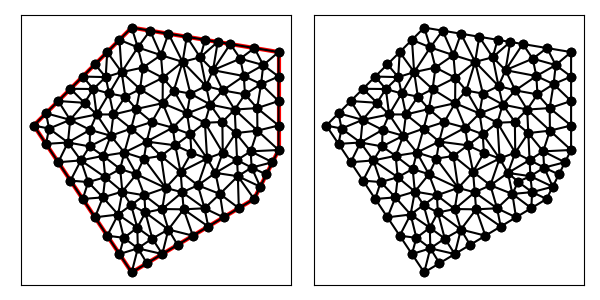

The table this chart was drawn from, first rows:
8.000000000000000000e+00, 4.000000000000000000e+00, 1.300000000000000000e+01, 7.000000000000000000e+00, 1.400000000000000000e+01, 9.000000000000000000e+00, 1.400000000000000000e+01, 1.300000000000000000e+01, 8.000000000000000000e+00, 1.400000000000000000e+01, 4.000000000000000000e+00, 1.000000000000000000e+01, 1.375000000000000000e+01, 8.500000000000000000e+00, 1.400000000000000000e+01, 9.000000000000000000e+00, 1.285950226244343852e+01, 8.945248868778280738e+00, 1.353650075414781462e+01, 8.815082956259425728e+00, 1.000000000000000000e+00, 5.000000000000000000e-01
8.000000000000000000e+00, 4.000000000000000000e+00, 1.300000000000000000e+01, 7.000000000000000000e+00, 1.400000000000000000e+01, 9.000000000000000000e+00, 1.400000000000000000e+01, 1.300000000000000000e+01, 8.000000000000000000e+00, 1.400000000000000000e+01, 4.000000000000000000e+00, 1.000000000000000000e+01, 1.120556545855207098e+01, 1.085630825129386245e+01, 1.103597435690633333e+01, 1.161211412562245826e+01, 1.039790388000660926e+01, 1.130315391534074365e+01, 1.087981456515500334e+01, 1.125719209741902205e+01, 0.000000000000000000e+00, 5.000000000000000000e-01
8.000000000000000000e+00, 4.000000000000000000e+00, 1.300000000000000000e+01, 7.000000000000000000e+00, 1.400000000000000000e+01, 9.000000000000000000e+00, 1.400000000000000000e+01, 1.300000000000000000e+01, 8.000000000000000000e+00, 1.400000000000000000e+01, 4.000000000000000000e+00, 1.000000000000000000e+01, 1.225213348262190749e+01, 9.691102524527041240e+00, 1.171900452488687705e+01, 8.890497737556561475e+00, 1.230507095675270790e+01, 8.588384313397407155e+00, 1.209206965475383022e+01, 9.056661525160336623e+00, 0.000000000000000000e+00, 4.282877487947306383e-01
8.000000000000000000e+00, 4.000000000000000000e+00, 1.300000000000000000e+01, 7.000000000000000000e+00, 1.400000000000000000e+01, 9.000000000000000000e+00, 1.400000000000000000e+01, 1.300000000000000000e+01, 8.000000000000000000e+00, 1.400000000000000000e+01, 4.000000000000000000e+00, 1.000000000000000000e+01, 1.097655208650552794e+01, 6.619077947724203881e+00, 1.175000000000000000e+01, 6.250000000000000000e+00, 1.160207057511269291e+01, 7.204882374812179080e+00, 1.144287422053940695e+01, 6.691320107512127358e+00, 1.000000000000000000e+00, 5.000000000000000000e-01
8.000000000000000000e+00, 4.000000000000000000e+00, 1.300000000000000000e+01, 7.000000000000000000e+00, 1.400000000000000000e+01, 9.000000000000000000e+00, 1.400000000000000000e+01, 1.300000000000000000e+01, 8.000000000000000000e+00, 1.400000000000000000e+01, 4.000000000000000000e+00, 1.000000000000000000e+01, 1.375000000000000000e+01, 8.500000000000000000e+00, 1.289917477994439210e+01, 8.282506758356083409e+00, 1.350000000000000000e+01, 8.000000000000000000e+00, 1.338305825998146226e+01, 8.260835586118695062e+00, 1.000000000000000000e+00, 5.000000000000000000e-01
8.000000000000000000e+00, 4.000000000000000000e+00, 1.300000000000000000e+01, 7.000000000000000000e+00, 1.400000000000000000e+01, 9.000000000000000000e+00, 1.400000000000000000e+01, 1.300000000000000000e+01, 8.000000000000000000e+00, 1.400000000000000000e+01, 4.000000000000000000e+00, 1.000000000000000000e+01, 8.250332852799735051e+00, 4.982189926356484833e+00, 9.250000000000000000e+00, 4.750000000000000000e+00, 8.840149051439281536e+00, 5.383652165779290399e+00, 8.780160634746339454e+00, 5.038614030711925373e+00, 1.000000000000000000e+00, 5.000000000000000000e-01
8.000000000000000000e+00, 4.000000000000000000e+00, 1.300000000000000000e+01, 7.000000000000000000e+00, 1.400000000000000000e+01, 9.000000000000000000e+00, 1.400000000000000000e+01, 1.300000000000000000e+01, 8.000000000000000000e+00, 1.400000000000000000e+01, 4.000000000000000000e+00, 1.000000000000000000e+01, 1.225213348262190749e+01, 9.691102524527041240e+00, 1.230507095675270790e+01, 8.588384313397407155e+00, 1.285950226244343852e+01, 8.945248868778280738e+00, 1.247223556727268523e+01, 9.074911902234243044e+00, 0.000000000000000000e+00, 4.282877487947306383e-01
8.000000000000000000e+00, 4.000000000000000000e+00, 1.300000000000000000e+01, 7.000000000000000000e+00, 1.400000000000000000e+01, 9.000000000000000000e+00, 1.400000000000000000e+01, 1.300000000000000000e+01, 8.000000000000000000e+00, 1.400000000000000000e+01, 4.000000000000000000e+00, 1.000000000000000000e+01, 1.171900452488687705e+01, 8.890497737556561475e+00, 1.225213348262190749e+01, 9.691102524527041240e+00, 1.170318187177409364e+01, 1.014623838689867696e+01, 1.189143995976095880e+01, 9.575946216327427152e+00, 0.000000000000000000e+00, 5.000000000000000000e-01
8.000000000000000000e+00, 4.000000000000000000e+00, 1.300000000000000000e+01, 7.000000000000000000e+00, 1.400000000000000000e+01, 9.000000000000000000e+00, 1.400000000000000000e+01, 1.300000000000000000e+01, 8.000000000000000000e+00, 1.400000000000000000e+01, 4.000000000000000000e+00, 1.000000000000000000e+01, 9.387148465834883382e+00, 7.450827823646892334e+00, 1.006375462047622982e+01, 7.273541577129795321e+00, 9.995694984956642770e+00, 8.107906599097095324e+00, 9.815532690422585915e+00, 7.610758666624594326e+00, 0.000000000000000000e+00, 5.000000000000000000e-01
8.000000000000000000e+00, 4.000000000000000000e+00, 1.300000000000000000e+01, 7.000000000000000000e+00, 1.400000000000000000e+01, 9.000000000000000000e+00, 1.400000000000000000e+01, 1.300000000000000000e+01, 8.000000000000000000e+00, 1.400000000000000000e+01, 4.000000000000000000e+00, 1.000000000000000000e+01, 1.225213348262190749e+01, 9.691102524527041240e+00, 1.313580088806368629e+01, 9.790471533436683416e+00, 1.220601071830347806e+01, 1.065186638787084661e+01, 1.253131502966302513e+01, 1.004448014861152494e+01, 0.000000000000000000e+00, 5.000000000000000000e-01
8.000000000000000000e+00, 4.000000000000000000e+00, 1.300000000000000000e+01, 7.000000000000000000e+00, 1.400000000000000000e+01, 9.000000000000000000e+00, 1.400000000000000000e+01, 1.300000000000000000e+01, 8.000000000000000000e+00, 1.400000000000000000e+01, 4.000000000000000000e+00, 1.000000000000000000e+01, 6.222270395220055761e+00, 7.689846930146703841e+00, 5.924690525746157732e+00, 8.574793683830771229e+00, 5.500000000000000000e+00, 7.750000000000000000e+00, 5.882320306988738423e+00, 8.004880204659158949e+00, 0.000000000000000000e+00, 5.000000000000000000e-01
8.000000000000000000e+00, 4.000000000000000000e+00, 1.300000000000000000e+01, 7.000000000000000000e+00, 1.400000000000000000e+01, 9.000000000000000000e+00, 1.400000000000000000e+01, 1.300000000000000000e+01, 8.000000000000000000e+00, 1.400000000000000000e+01, 4.000000000000000000e+00, 1.000000000000000000e+01, 1.237500000000000000e+01, 6.625000000000000000e+00, 1.300000000000000000e+01, 7.000000000000000000e+00, 1.233668767534498301e+01, 7.929789774456661888e+00, 1.257056255844832826e+01, 7.184929924818887592e+00, 1.000000000000000000e+00, 3.789750133466065485e-01
8.000000000000000000e+00, 4.000000000000000000e+00, 1.300000000000000000e+01, 7.000000000000000000e+00, 1.400000000000000000e+01, 9.000000000000000000e+00, 1.400000000000000000e+01, 1.300000000000000000e+01, 8.000000000000000000e+00, 1.400000000000000000e+01, 4.000000000000000000e+00, 1.000000000000000000e+01, 1.289917477994439210e+01, 8.282506758356083409e+00, 1.325000000000000000e+01, 7.500000000000000000e+00, 1.350000000000000000e+01, 8.000000000000000000e+00, 1.321639159331479618e+01, 7.927502252785362025e+00, 1.000000000000000000e+00, 5.000000000000000000e-01
8.000000000000000000e+00, 4.000000000000000000e+00, 1.300000000000000000e+01, 7.000000000000000000e+00, 1.400000000000000000e+01, 9.000000000000000000e+00, 1.400000000000000000e+01, 1.300000000000000000e+01, 8.000000000000000000e+00, 1.400000000000000000e+01, 4.000000000000000000e+00, 1.000000000000000000e+01, 1.230507095675270790e+01, 8.588384313397407155e+00, 1.289917477994439210e+01, 8.282506758356083409e+00, 1.285950226244343852e+01, 8.945248868778280738e+00, 1.268791599971351225e+01, 8.605379980177255916e+00, 0.000000000000000000e+00, 4.282877487947306383e-01
8.000000000000000000e+00, 4.000000000000000000e+00, 1.300000000000000000e+01, 7.000000000000000000e+00, 1.400000000000000000e+01, 9.000000000000000000e+00, 1.400000000000000000e+01, 1.300000000000000000e+01, 8.000000000000000000e+00, 1.400000000000000000e+01, 4.000000000000000000e+00, 1.000000000000000000e+01, 1.289917477994439210e+01, 8.282506758356083409e+00, 1.375000000000000000e+01, 8.500000000000000000e+00, 1.285950226244343852e+01, 8.945248868778280738e+00, 1.316955901412927687e+01, 8.575918542378120790e+00, 1.000000000000000000e+00, 5.000000000000000000e-01
8.000000000000000000e+00, 4.000000000000000000e+00, 1.300000000000000000e+01, 7.000000000000000000e+00, 1.400000000000000000e+01, 9.000000000000000000e+00, 1.400000000000000000e+01, 1.300000000000000000e+01, 8.000000000000000000e+00, 1.400000000000000000e+01, 4.000000000000000000e+00, 1.000000000000000000e+01, 1.312520419983706432e+01, 1.071153894739312307e+01, 1.313580088806368629e+01, 9.790471533436683416e+00, 1.400000000000000000e+01, 1.000000000000000000e+01, 1.342033502930024902e+01, 1.016733682694326824e+01, 1.000000000000000000e+00, 5.000000000000000000e-01
8.000000000000000000e+00, 4.000000000000000000e+00, 1.300000000000000000e+01, 7.000000000000000000e+00, 1.400000000000000000e+01, 9.000000000000000000e+00, 1.400000000000000000e+01, 1.300000000000000000e+01, 8.000000000000000000e+00, 1.400000000000000000e+01, 4.000000000000000000e+00, 1.000000000000000000e+01, 1.233668767534498301e+01, 7.929789774456661888e+00, 1.300000000000000000e+01, 7.000000000000000000e+00, 1.325000000000000000e+01, 7.500000000000000000e+00, 1.286222922511499434e+01, 7.476596591485553667e+00, 1.000000000000000000e+00, 3.789750133466065485e-01
8.000000000000000000e+00, 4.000000000000000000e+00, 1.300000000000000000e+01, 7.000000000000000000e+00, 1.400000000000000000e+01, 9.000000000000000000e+00, 1.400000000000000000e+01, 1.300000000000000000e+01, 8.000000000000000000e+00, 1.400000000000000000e+01, 4.000000000000000000e+00, 1.000000000000000000e+01, 1.325000000000000000e+01, 7.500000000000000000e+00, 1.289917477994439210e+01, 8.282506758356083409e+00, 1.233668767534498301e+01, 7.929789774456661888e+00, 1.282862081842979229e+01, 7.904098844270914803e+00, 1.000000000000000000e+00, 3.789750133466065485e-01
8.000000000000000000e+00, 4.000000000000000000e+00, 1.300000000000000000e+01, 7.000000000000000000e+00, 1.400000000000000000e+01, 9.000000000000000000e+00, 1.400000000000000000e+01, 1.300000000000000000e+01, 8.000000000000000000e+00, 1.400000000000000000e+01, 4.000000000000000000e+00, 1.000000000000000000e+01, 1.142057381029988683e+01, 8.064336741131526765e+00, 1.230507095675270790e+01, 8.588384313397407155e+00, 1.171900452488687705e+01, 8.890497737556561475e+00, 1.181488309731315667e+01, 8.514406264028497873e+00, 0.000000000000000000e+00, 4.282877487947306383e-01
8.000000000000000000e+00, 4.000000000000000000e+00, 1.300000000000000000e+01, 7.000000000000000000e+00, 1.400000000000000000e+01, 9.000000000000000000e+00, 1.400000000000000000e+01, 1.300000000000000000e+01, 8.000000000000000000e+00, 1.400000000000000000e+01, 4.000000000000000000e+00, 1.000000000000000000e+01, 1.289917477994439210e+01, 8.282506758356083409e+00, 1.230507095675270790e+01, 8.588384313397407155e+00, 1.233668767534498301e+01, 7.929789774456661888e+00, 1.251364447068069374e+01, 8.266893615403384743e+00, 0.000000000000000000e+00, 3.789750133466065485e-01
8.000000000000000000e+00, 4.000000000000000000e+00, 1.300000000000000000e+01, 7.000000000000000000e+00, 1.400000000000000000e+01, 9.000000000000000000e+00, 1.400000000000000000e+01, 1.300000000000000000e+01, 8.000000000000000000e+00, 1.400000000000000000e+01, 4.000000000000000000e+00, 1.000000000000000000e+01, 8.497582827030203845e+00, 8.646530932007999937e+00, 7.701058945645967491e+00, 8.897740911540525488e+00, 8.191478934496078779e+00, 8.009867655493660976e+00, 8.130040235724083075e+00, 8.518046499680728800e+00, 0.000000000000000000e+00, 5.000000000000000000e-01
8.000000000000000000e+00, 4.000000000000000000e+00, 1.300000000000000000e+01, 7.000000000000000000e+00, 1.400000000000000000e+01, 9.000000000000000000e+00, 1.400000000000000000e+01, 1.300000000000000000e+01, 8.000000000000000000e+00, 1.400000000000000000e+01, 4.000000000000000000e+00, 1.000000000000000000e+01, 1.175000000000000000e+01, 6.250000000000000000e+00, 1.237500000000000000e+01, 6.625000000000000000e+00, 1.160207057511269291e+01, 7.204882374812179080e+00, 1.190902352503756312e+01, 6.693294124937392731e+00, 1.000000000000000000e+00, 5.000000000000000000e-01
8.000000000000000000e+00, 4.000000000000000000e+00, 1.300000000000000000e+01, 7.000000000000000000e+00, 1.400000000000000000e+01, 9.000000000000000000e+00, 1.400000000000000000e+01, 1.300000000000000000e+01, 8.000000000000000000e+00, 1.400000000000000000e+01, 4.000000000000000000e+00, 1.000000000000000000e+01, 1.079733493074312634e+01, 1.278627516159636457e+01, 1.151360607616785714e+01, 1.341439898730535774e+01, 1.100000000000000000e+01, 1.350000000000000000e+01, 1.110364700230365997e+01, 1.323355804963390803e+01, 0.000000000000000000e+00, 5.000000000000000000e-01
8.000000000000000000e+00, 4.000000000000000000e+00, 1.300000000000000000e+01, 7.000000000000000000e+00, 1.400000000000000000e+01, 9.000000000000000000e+00, 1.400000000000000000e+01, 1.300000000000000000e+01, 8.000000000000000000e+00, 1.400000000000000000e+01, 4.000000000000000000e+00, 1.000000000000000000e+01, 1.038956944369633462e+01, 9.645178105298656490e+00, 1.026059773845656409e+01, 1.049162128738735689e+01, 9.676470588235293491e+00, 9.911764705882353255e+00, 1.010887925679606347e+01, 1.001618803285612280e+01, 0.000000000000000000e+00, 5.000000000000000000e-01
8.000000000000000000e+00, 4.000000000000000000e+00, 1.300000000000000000e+01, 7.000000000000000000e+00, 1.400000000000000000e+01, 9.000000000000000000e+00, 1.400000000000000000e+01, 1.300000000000000000e+01, 8.000000000000000000e+00, 1.400000000000000000e+01, 4.000000000000000000e+00, 1.000000000000000000e+01, 1.313580088806368629e+01, 9.790471533436683416e+00, 1.225213348262190749e+01, 9.691102524527041240e+00, 1.285950226244343852e+01, 8.945248868778280738e+00, 1.274914554437634173e+01, 9.475607642247334539e+00, 0.000000000000000000e+00, 5.000000000000000000e-01
8.000000000000000000e+00, 4.000000000000000000e+00, 1.300000000000000000e+01, 7.000000000000000000e+00, 1.400000000000000000e+01, 9.000000000000000000e+00, 1.400000000000000000e+01, 1.300000000000000000e+01, 8.000000000000000000e+00, 1.400000000000000000e+01, 4.000000000000000000e+00, 1.000000000000000000e+01, 1.400000000000000000e+01, 9.000000000000000000e+00, 1.400000000000000000e+01, 1.000000000000000000e+01, 1.313580088806368629e+01, 9.790471533436683416e+00, 1.371193362935456150e+01, 9.596823844478894472e+00, 1.000000000000000000e+00, 5.000000000000000000e-01
8.000000000000000000e+00, 4.000000000000000000e+00, 1.300000000000000000e+01, 7.000000000000000000e+00, 1.400000000000000000e+01, 9.000000000000000000e+00, 1.400000000000000000e+01, 1.300000000000000000e+01, 8.000000000000000000e+00, 1.400000000000000000e+01, 4.000000000000000000e+00, 1.000000000000000000e+01, 1.099091272818652065e+01, 1.011204494655981811e+01, 1.038956944369633462e+01, 9.645178105298656490e+00, 1.108037994436674367e+01, 8.654204505803001268e+00, 1.082028737208320024e+01, 9.470475852553825291e+00, 0.000000000000000000e+00, 5.000000000000000000e-01
8.000000000000000000e+00, 4.000000000000000000e+00, 1.300000000000000000e+01, 7.000000000000000000e+00, 1.400000000000000000e+01, 9.000000000000000000e+00, 1.400000000000000000e+01, 1.300000000000000000e+01, 8.000000000000000000e+00, 1.400000000000000000e+01, 4.000000000000000000e+00, 1.000000000000000000e+01, 1.170318187177409364e+01, 1.014623838689867696e+01, 1.225213348262190749e+01, 9.691102524527041240e+00, 1.220601071830347806e+01, 1.065186638787084661e+01, 1.205377535756649365e+01, 1.016306909976552220e+01, 0.000000000000000000e+00, 5.000000000000000000e-01
8.000000000000000000e+00, 4.000000000000000000e+00, 1.300000000000000000e+01, 7.000000000000000000e+00, 1.400000000000000000e+01, 9.000000000000000000e+00, 1.400000000000000000e+01, 1.300000000000000000e+01, 8.000000000000000000e+00, 1.400000000000000000e+01, 4.000000000000000000e+00, 1.000000000000000000e+01, 1.400000000000000000e+01, 9.000000000000000000e+00, 1.313580088806368629e+01, 9.790471533436683416e+00, 1.285950226244343852e+01, 8.945248868778280738e+00, 1.333176771683570827e+01, 9.245240134071655902e+00, 1.000000000000000000e+00, 5.000000000000000000e-01
8.000000000000000000e+00, 4.000000000000000000e+00, 1.300000000000000000e+01, 7.000000000000000000e+00, 1.400000000000000000e+01, 9.000000000000000000e+00, 1.400000000000000000e+01, 1.300000000000000000e+01, 8.000000000000000000e+00, 1.400000000000000000e+01, 4.000000000000000000e+00, 1.000000000000000000e+01, 1.400000000000000000e+01, 1.000000000000000000e+01, 1.400000000000000000e+01, 1.100000000000000000e+01, 1.312520419983706432e+01, 1.071153894739312307e+01, 1.370840139994568752e+01, 1.057051298246437376e+01, 1.000000000000000000e+00, 5.000000000000000000e-01
8.000000000000000000e+00, 4.000000000000000000e+00, 1.300000000000000000e+01, 7.000000000000000000e+00, 1.400000000000000000e+01, 9.000000000000000000e+00, 1.400000000000000000e+01, 1.300000000000000000e+01, 8.000000000000000000e+00, 1.400000000000000000e+01, 4.000000000000000000e+00, 1.000000000000000000e+01, 1.262724729862333994e+01, 1.127260089146697908e+01, 1.257864991701178425e+01, 1.202119281972616704e+01, 1.172206039172686332e+01, 1.143357478023157547e+01, 1.230931920245399702e+01, 1.157578949714157268e+01, 0.000000000000000000e+00, 5.000000000000000000e-01
8.000000000000000000e+00, 4.000000000000000000e+00, 1.300000000000000000e+01, 7.000000000000000000e+00, 1.400000000000000000e+01, 9.000000000000000000e+00, 1.400000000000000000e+01, 1.300000000000000000e+01, 8.000000000000000000e+00, 1.400000000000000000e+01, 4.000000000000000000e+00, 1.000000000000000000e+01, 1.026059773845656409e+01, 1.049162128738735689e+01, 1.038956944369633462e+01, 9.645178105298656490e+00, 1.099091272818652065e+01, 1.011204494655981811e+01, 1.054702663677980645e+01, 1.008294811308194561e+01, 0.000000000000000000e+00, 5.000000000000000000e-01
8.000000000000000000e+00, 4.000000000000000000e+00, 1.300000000000000000e+01, 7.000000000000000000e+00, 1.400000000000000000e+01, 9.000000000000000000e+00, 1.400000000000000000e+01, 1.300000000000000000e+01, 8.000000000000000000e+00, 1.400000000000000000e+01, 4.000000000000000000e+00, 1.000000000000000000e+01, 1.120556545855207098e+01, 1.085630825129386245e+01, 1.220601071830347806e+01, 1.065186638787084661e+01, 1.172206039172686332e+01, 1.143357478023157547e+01, 1.171121218952747078e+01, 1.098058313979876033e+01, 0.000000000000000000e+00, 5.000000000000000000e-01
8.000000000000000000e+00, 4.000000000000000000e+00, 1.300000000000000000e+01, 7.000000000000000000e+00, 1.400000000000000000e+01, 9.000000000000000000e+00, 1.400000000000000000e+01, 1.300000000000000000e+01, 8.000000000000000000e+00, 1.400000000000000000e+01, 4.000000000000000000e+00, 1.000000000000000000e+01, 1.171900452488687705e+01, 8.890497737556561475e+00, 1.170318187177409364e+01, 1.014623838689867696e+01, 1.099091272818652065e+01, 1.011204494655981811e+01, 1.147103304161583104e+01, 9.716260357005019443e+00, 0.000000000000000000e+00, 5.000000000000000000e-01
8.000000000000000000e+00, 4.000000000000000000e+00, 1.300000000000000000e+01, 7.000000000000000000e+00, 1.400000000000000000e+01, 9.000000000000000000e+00, 1.400000000000000000e+01, 1.300000000000000000e+01, 8.000000000000000000e+00, 1.400000000000000000e+01, 4.000000000000000000e+00, 1.000000000000000000e+01, 1.108037994436674367e+01, 8.654204505803001268e+00, 1.142057381029988683e+01, 8.064336741131526765e+00, 1.171900452488687705e+01, 8.890497737556561475e+00, 1.140665275985116978e+01, 8.536346328163697095e+00, 0.000000000000000000e+00, 5.000000000000000000e-01
8.000000000000000000e+00, 4.000000000000000000e+00, 1.300000000000000000e+01, 7.000000000000000000e+00, 1.400000000000000000e+01, 9.000000000000000000e+00, 1.400000000000000000e+01, 1.300000000000000000e+01, 8.000000000000000000e+00, 1.400000000000000000e+01, 4.000000000000000000e+00, 1.000000000000000000e+01, 1.006375462047622982e+01, 7.273541577129795321e+00, 1.097655208650552794e+01, 6.619077947724203881e+00, 1.070268483081414956e+01, 7.558136882818789815e+00, 1.058099717926530303e+01, 7.150252135890929672e+00, 0.000000000000000000e+00, 5.000000000000000000e-01
8.000000000000000000e+00, 4.000000000000000000e+00, 1.300000000000000000e+01, 7.000000000000000000e+00, 1.400000000000000000e+01, 9.000000000000000000e+00, 1.400000000000000000e+01, 1.300000000000000000e+01, 8.000000000000000000e+00, 1.400000000000000000e+01, 4.000000000000000000e+00, 1.000000000000000000e+01, 9.995694984956642770e+00, 8.107906599097095324e+00, 9.195362750904301663e+00, 8.756725752779098926e+00, 9.387148465834883382e+00, 7.450827823646892334e+00, 9.526068733898609864e+00, 8.105153391841030341e+00, 0.000000000000000000e+00, 5.000000000000000000e-01
8.000000000000000000e+00, 4.000000000000000000e+00, 1.300000000000000000e+01, 7.000000000000000000e+00, 1.400000000000000000e+01, 9.000000000000000000e+00, 1.400000000000000000e+01, 1.300000000000000000e+01, 8.000000000000000000e+00, 1.400000000000000000e+01, 4.000000000000000000e+00, 1.000000000000000000e+01, 1.237500000000000000e+01, 6.625000000000000000e+00, 1.233668767534498301e+01, 7.929789774456661888e+00, 1.160207057511269291e+01, 7.204882374812179080e+00, 1.210458608348589138e+01, 7.253224049756280323e+00, 1.000000000000000000e+00, 3.789750133466065485e-01
8.000000000000000000e+00, 4.000000000000000000e+00, 1.300000000000000000e+01, 7.000000000000000000e+00, 1.400000000000000000e+01, 9.000000000000000000e+00, 1.400000000000000000e+01, 1.300000000000000000e+01, 8.000000000000000000e+00, 1.400000000000000000e+01, 4.000000000000000000e+00, 1.000000000000000000e+01, 1.233668767534498301e+01, 7.929789774456661888e+00, 1.230507095675270790e+01, 8.588384313397407155e+00, 1.142057381029988683e+01, 8.064336741131526765e+00, 1.202077748079919139e+01, 8.194170276328533120e+00, 0.000000000000000000e+00, 3.789750133466065485e-01
8.000000000000000000e+00, 4.000000000000000000e+00, 1.300000000000000000e+01, 7.000000000000000000e+00, 1.400000000000000000e+01, 9.000000000000000000e+00, 1.400000000000000000e+01, 1.300000000000000000e+01, 8.000000000000000000e+00, 1.400000000000000000e+01, 4.000000000000000000e+00, 1.000000000000000000e+01, 1.070268483081414956e+01, 7.558136882818789815e+00, 1.160207057511269291e+01, 7.204882374812179080e+00, 1.142057381029988683e+01, 8.064336741131526765e+00, 1.124177640540890799e+01, 7.609118666254165220e+00, 0.000000000000000000e+00, 5.000000000000000000e-01
8.000000000000000000e+00, 4.000000000000000000e+00, 1.300000000000000000e+01, 7.000000000000000000e+00, 1.400000000000000000e+01, 9.000000000000000000e+00, 1.400000000000000000e+01, 1.300000000000000000e+01, 8.000000000000000000e+00, 1.400000000000000000e+01, 4.000000000000000000e+00, 1.000000000000000000e+01, 1.233668767534498301e+01, 7.929789774456661888e+00, 1.142057381029988683e+01, 8.064336741131526765e+00, 1.160207057511269291e+01, 7.204882374812179080e+00, 1.178644402025251914e+01, 7.733002963466788948e+00, 0.000000000000000000e+00, 3.789750133466065485e-01
8.000000000000000000e+00, 4.000000000000000000e+00, 1.300000000000000000e+01, 7.000000000000000000e+00, 1.400000000000000000e+01, 9.000000000000000000e+00, 1.400000000000000000e+01, 1.300000000000000000e+01, 8.000000000000000000e+00, 1.400000000000000000e+01, 4.000000000000000000e+00, 1.000000000000000000e+01, 9.995694984956642770e+00, 8.107906599097095324e+00, 9.779350982684537286e+00, 9.191194694797699682e+00, 9.195362750904301663e+00, 8.756725752779098926e+00, 9.656802906181827240e+00, 8.685275682224629534e+00, 0.000000000000000000e+00, 5.000000000000000000e-01
8.000000000000000000e+00, 4.000000000000000000e+00, 1.300000000000000000e+01, 7.000000000000000000e+00, 1.400000000000000000e+01, 9.000000000000000000e+00, 1.400000000000000000e+01, 1.300000000000000000e+01, 8.000000000000000000e+00, 1.400000000000000000e+01, 4.000000000000000000e+00, 1.000000000000000000e+01, 1.142057381029988683e+01, 8.064336741131526765e+00, 1.108037994436674367e+01, 8.654204505803001268e+00, 1.070268483081414956e+01, 7.558136882818789815e+00, 1.106787952849359336e+01, 8.092226043251105949e+00, 0.000000000000000000e+00, 5.000000000000000000e-01
8.000000000000000000e+00, 4.000000000000000000e+00, 1.300000000000000000e+01, 7.000000000000000000e+00, 1.400000000000000000e+01, 9.000000000000000000e+00, 1.400000000000000000e+01, 1.300000000000000000e+01, 8.000000000000000000e+00, 1.400000000000000000e+01, 4.000000000000000000e+00, 1.000000000000000000e+01, 1.099091272818652065e+01, 1.011204494655981811e+01, 1.108037994436674367e+01, 8.654204505803001268e+00, 1.171900452488687705e+01, 8.890497737556561475e+00, 1.126343239914671379e+01, 9.218915729973128137e+00, 0.000000000000000000e+00, 5.000000000000000000e-01
8.000000000000000000e+00, 4.000000000000000000e+00, 1.300000000000000000e+01, 7.000000000000000000e+00, 1.400000000000000000e+01, 9.000000000000000000e+00, 1.400000000000000000e+01, 1.300000000000000000e+01, 8.000000000000000000e+00, 1.400000000000000000e+01, 4.000000000000000000e+00, 1.000000000000000000e+01, 1.108037994436674367e+01, 8.654204505803001268e+00, 1.043994502512607347e+01, 8.885546158849432885e+00, 9.995694984956642770e+00, 8.107906599097095324e+00, 1.050533998481648723e+01, 8.549219087916510418e+00, 0.000000000000000000e+00, 5.000000000000000000e-01
8.000000000000000000e+00, 4.000000000000000000e+00, 1.300000000000000000e+01, 7.000000000000000000e+00, 1.400000000000000000e+01, 9.000000000000000000e+00, 1.400000000000000000e+01, 1.300000000000000000e+01, 8.000000000000000000e+00, 1.400000000000000000e+01, 4.000000000000000000e+00, 1.000000000000000000e+01, 1.243438102331976403e+01, 1.273042993536591005e+01, 1.132138309754927796e+01, 1.226106111559388090e+01, 1.257864991701178425e+01, 1.202119281972616704e+01, 1.211147134596027541e+01, 1.233756129022865444e+01, 0.000000000000000000e+00, 5.000000000000000000e-01
8.000000000000000000e+00, 4.000000000000000000e+00, 1.300000000000000000e+01, 7.000000000000000000e+00, 1.400000000000000000e+01, 9.000000000000000000e+00, 1.400000000000000000e+01, 1.300000000000000000e+01, 8.000000000000000000e+00, 1.400000000000000000e+01, 4.000000000000000000e+00, 1.000000000000000000e+01, 1.220601071830347806e+01, 1.065186638787084661e+01, 1.313580088806368629e+01, 9.790471533436683416e+00, 1.312520419983706432e+01, 1.071153894739312307e+01, 1.282233860206807741e+01, 1.038462562290021829e+01, 0.000000000000000000e+00, 5.000000000000000000e-01
8.000000000000000000e+00, 4.000000000000000000e+00, 1.300000000000000000e+01, 7.000000000000000000e+00, 1.400000000000000000e+01, 9.000000000000000000e+00, 1.400000000000000000e+01, 1.300000000000000000e+01, 8.000000000000000000e+00, 1.400000000000000000e+01, 4.000000000000000000e+00, 1.000000000000000000e+01, 1.400000000000000000e+01, 1.200000000000000000e+01, 1.328456184408816121e+01, 1.169114608846174619e+01, 1.400000000000000000e+01, 1.100000000000000000e+01, 1.376152061469605314e+01, 1.156371536282058265e+01, 1.000000000000000000e+00, 5.000000000000000000e-01
8.000000000000000000e+00, 4.000000000000000000e+00, 1.300000000000000000e+01, 7.000000000000000000e+00, 1.400000000000000000e+01, 9.000000000000000000e+00, 1.400000000000000000e+01, 1.300000000000000000e+01, 8.000000000000000000e+00, 1.400000000000000000e+01, 4.000000000000000000e+00, 1.000000000000000000e+01, 1.312520419983706432e+01, 1.071153894739312307e+01, 1.262724729862333994e+01, 1.127260089146697908e+01, 1.220601071830347806e+01, 1.065186638787084661e+01, 1.265282073892129233e+01, 1.087866874224364899e+01, 0.000000000000000000e+00, 5.000000000000000000e-01
8.000000000000000000e+00, 4.000000000000000000e+00, 1.300000000000000000e+01, 7.000000000000000000e+00, 1.400000000000000000e+01, 9.000000000000000000e+00, 1.400000000000000000e+01, 1.300000000000000000e+01, 8.000000000000000000e+00, 1.400000000000000000e+01, 4.000000000000000000e+00, 1.000000000000000000e+01, 1.337315547828522000e+01, 1.246898302545089976e+01, 1.400000000000000000e+01, 1.300000000000000000e+01, 1.301360607616785714e+01, 1.316439898730535774e+01, 1.346225385148435727e+01, 1.287779400425208642e+01, 1.000000000000000000e+00, 5.000000000000000000e-01
8.000000000000000000e+00, 4.000000000000000000e+00, 1.300000000000000000e+01, 7.000000000000000000e+00, 1.400000000000000000e+01, 9.000000000000000000e+00, 1.400000000000000000e+01, 1.300000000000000000e+01, 8.000000000000000000e+00, 1.400000000000000000e+01, 4.000000000000000000e+00, 1.000000000000000000e+01, 1.301360607616785714e+01, 1.316439898730535774e+01, 1.202721215233571250e+01, 1.332879797461071547e+01, 1.243438102331976403e+01, 1.273042993536591005e+01, 1.249173308394111181e+01, 1.307454229909399324e+01, 0.000000000000000000e+00, 5.000000000000000000e-01
8.000000000000000000e+00, 4.000000000000000000e+00, 1.300000000000000000e+01, 7.000000000000000000e+00, 1.400000000000000000e+01, 9.000000000000000000e+00, 1.400000000000000000e+01, 1.300000000000000000e+01, 8.000000000000000000e+00, 1.400000000000000000e+01, 4.000000000000000000e+00, 1.000000000000000000e+01, 1.400000000000000000e+01, 1.200000000000000000e+01, 1.337315547828522000e+01, 1.246898302545089976e+01, 1.328456184408816121e+01, 1.169114608846174619e+01, 1.355257244079112589e+01, 1.205337637130421591e+01, 1.000000000000000000e+00, 5.000000000000000000e-01
8.000000000000000000e+00, 4.000000000000000000e+00, 1.300000000000000000e+01, 7.000000000000000000e+00, 1.400000000000000000e+01, 9.000000000000000000e+00, 1.400000000000000000e+01, 1.300000000000000000e+01, 8.000000000000000000e+00, 1.400000000000000000e+01, 4.000000000000000000e+00, 1.000000000000000000e+01, 1.312520419983706432e+01, 1.071153894739312307e+01, 1.400000000000000000e+01, 1.100000000000000000e+01, 1.328456184408816121e+01, 1.169114608846174619e+01, 1.346992201464174066e+01, 1.113422834528495819e+01, 1.000000000000000000e+00, 5.000000000000000000e-01
8.000000000000000000e+00, 4.000000000000000000e+00, 1.300000000000000000e+01, 7.000000000000000000e+00, 1.400000000000000000e+01, 9.000000000000000000e+00, 1.400000000000000000e+01, 1.300000000000000000e+01, 8.000000000000000000e+00, 1.400000000000000000e+01, 4.000000000000000000e+00, 1.000000000000000000e+01, 1.172206039172686332e+01, 1.143357478023157547e+01, 1.257864991701178425e+01, 1.202119281972616704e+01, 1.132138309754927796e+01, 1.226106111559388090e+01, 1.187403113542930733e+01, 1.190527623851720840e+01, 0.000000000000000000e+00, 5.000000000000000000e-01
8.000000000000000000e+00, 4.000000000000000000e+00, 1.300000000000000000e+01, 7.000000000000000000e+00, 1.400000000000000000e+01, 9.000000000000000000e+00, 1.400000000000000000e+01, 1.300000000000000000e+01, 8.000000000000000000e+00, 1.400000000000000000e+01, 4.000000000000000000e+00, 1.000000000000000000e+01, 1.257864991701178425e+01, 1.202119281972616704e+01, 1.262724729862333994e+01, 1.127260089146697908e+01, 1.328456184408816121e+01, 1.169114608846174619e+01, 1.283015301990776180e+01, 1.166164659988496588e+01, 0.000000000000000000e+00, 5.000000000000000000e-01
8.000000000000000000e+00, 4.000000000000000000e+00, 1.300000000000000000e+01, 7.000000000000000000e+00, 1.400000000000000000e+01, 9.000000000000000000e+00, 1.400000000000000000e+01, 1.300000000000000000e+01, 8.000000000000000000e+00, 1.400000000000000000e+01, 4.000000000000000000e+00, 1.000000000000000000e+01, 1.328456184408816121e+01, 1.169114608846174619e+01, 1.262724729862333994e+01, 1.127260089146697908e+01, 1.312520419983706432e+01, 1.071153894739312307e+01, 1.301233778084952064e+01, 1.122509530910728337e+01, 0.000000000000000000e+00, 5.000000000000000000e-01
8.000000000000000000e+00, 4.000000000000000000e+00, 1.300000000000000000e+01, 7.000000000000000000e+00, 1.400000000000000000e+01, 9.000000000000000000e+00, 1.400000000000000000e+01, 1.300000000000000000e+01, 8.000000000000000000e+00, 1.400000000000000000e+01, 4.000000000000000000e+00, 1.000000000000000000e+01, 1.400000000000000000e+01, 1.300000000000000000e+01, 1.337315547828522000e+01, 1.246898302545089976e+01, 1.400000000000000000e+01, 1.200000000000000000e+01, 1.379105182609507274e+01, 1.248966100848363148e+01, 1.000000000000000000e+00, 5.000000000000000000e-01
8.000000000000000000e+00, 4.000000000000000000e+00, 1.300000000000000000e+01, 7.000000000000000000e+00, 1.400000000000000000e+01, 9.000000000000000000e+00, 1.400000000000000000e+01, 1.300000000000000000e+01, 8.000000000000000000e+00, 1.400000000000000000e+01, 4.000000000000000000e+00, 1.000000000000000000e+01, 1.337315547828522000e+01, 1.246898302545089976e+01, 1.257864991701178425e+01, 1.202119281972616704e+01, 1.328456184408816121e+01, 1.169114608846174619e+01, 1.307878907979505634e+01, 1.206044064454627041e+01, 0.000000000000000000e+00, 5.000000000000000000e-01
8.000000000000000000e+00, 4.000000000000000000e+00, 1.300000000000000000e+01, 7.000000000000000000e+00, 1.400000000000000000e+01, 9.000000000000000000e+00, 1.400000000000000000e+01, 1.300000000000000000e+01, 8.000000000000000000e+00, 1.400000000000000000e+01, 4.000000000000000000e+00, 1.000000000000000000e+01, 1.337315547828522000e+01, 1.246898302545089976e+01, 1.301360607616785714e+01, 1.316439898730535774e+01, 1.243438102331976403e+01, 1.273042993536591005e+01, 1.294038085925761372e+01, 1.278793731604072370e+01, 0.000000000000000000e+00, 5.000000000000000000e-01
8.000000000000000000e+00, 4.000000000000000000e+00, 1.300000000000000000e+01, 7.000000000000000000e+00, 1.400000000000000000e+01, 9.000000000000000000e+00, 1.400000000000000000e+01, 1.300000000000000000e+01, 8.000000000000000000e+00, 1.400000000000000000e+01, 4.000000000000000000e+00, 1.000000000000000000e+01, 7.589264356545042389e+00, 1.217993996036519100e+01, 6.938143750451417624e+00, 1.197755657505273952e+01, 7.076628425509062126e+00, 1.130991964295233920e+01, 7.201345510835174935e+00, 1.182247205945675717e+01, 0.000000000000000000e+00, 5.000000000000000000e-01
8.000000000000000000e+00, 4.000000000000000000e+00, 1.300000000000000000e+01, 7.000000000000000000e+00, 1.400000000000000000e+01, 9.000000000000000000e+00, 1.400000000000000000e+01, 1.300000000000000000e+01, 8.000000000000000000e+00, 1.400000000000000000e+01, 4.000000000000000000e+00, 1.000000000000000000e+01, 1.262724729862333994e+01, 1.127260089146697908e+01, 1.172206039172686332e+01, 1.143357478023157547e+01, 1.220601071830347806e+01, 1.065186638787084661e+01, 1.218510613621789140e+01, 1.111934735318980039e+01, 0.000000000000000000e+00, 5.000000000000000000e-01
... 143 more rows
